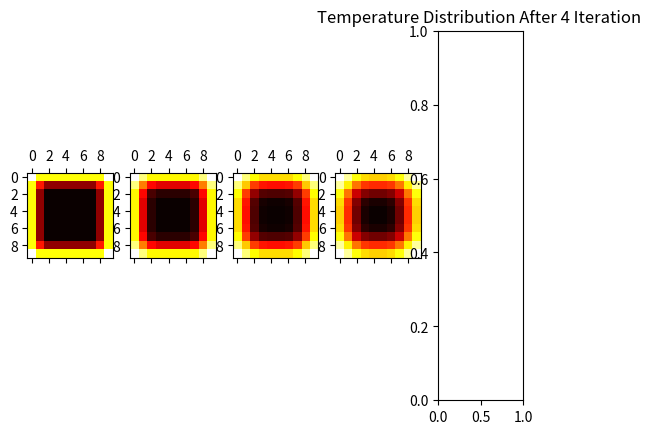

Python code for this plot:
## COMP1730/6730 Project assignment

# Your ANU ID: u7568823
# Your NAME: Fan Yue
# I declare that this submission is my own work
# [ref: https://www.anu.edu.au/students/academic-skills/academic-integrity ]

## You should implement the functions with pass as body.
## You can define new function(s) if it helps you decompose the problem
## into smaller subproblems.

import random
import matplotlib.pyplot as plt
import numpy as np
import random
from math import cos, sin, pi
import array as arr
# Task 1

def create_array():
    """ returns created array """
    zeroArray= [1,0,0,0,0,0,0,0,0,1];
    
    return zeroArray;

# Task 2

def simulate_1d_diffusion(array):
    """ argument: current array
        returns updated array """
    lenArray=len(array)
    # new array to store the result after running
    newArray=[None for _ in range(lenArray)]
    for index in range(lenArray) :
        # the first one
        if(index==0):
            newArray[index]=getArrayMean( array[0:2])
            # the last one 
        elif(index==lenArray-1):
            newArray[index]=getArrayMean(array[lenArray-2:])
        else:
            newArray[index]=getArrayMean(array[index-1:index+2])
        
    return newArray
# get the average of an array
def getArrayMean(array):
    average=0;
    lenArray=len(array)
    for oneNumber in array:
        average+=oneNumber
    average/=lenArray
    average=round(average,3)
    return average;
 

#region testRegion


# oneA=create_array()
# newOneA=simulate_1d_diffusion(oneA);
# newNewOneA=simulate_1d_diffusion(newOneA);
# print(oneA)
# print(newOneA)
# print(newNewOneA)


# newOneAP=plt.plot(newOneA)
# newNewOneAP=plt.plot(newNewOneA)
# # plt.legend(handles=[oneAP,newOneAP,newNewOneAP],labels=['oneA','newOneA','newNewOneA'],loc='best')
# l0=plt.plot(oneA,label='oneA')
# l1=plt.plot(newOneA,label='newOneA')
# l2=plt.plot(newNewOneA,label='newNewOneA')
# plt.legend(loc=0)
# plt.show()
#endregion

# Task 3

def plot_temperatures(initial, new, new2):
    """parameters: initial=original array, new=after 1 iteration, new2=after 2 iterations"""
    
    l0=plt.plot(initial,label='initial')
    l1=plt.plot(new,label='new')
    l2=plt.plot(new2,label='new2')
    plt.legend(loc=0)
   
    plt.show()

# 1D diffusion exercise code:
def exercise_1D_diffusion():    
    initial_array = create_array()
    new_array1 = simulate_1d_diffusion(initial_array)
    new_array2 = simulate_1d_diffusion(new_array1)
    plot_temperatures(initial_array, new_array1, new_array2)

# exercise_1D_diffusion()
# Task 4

def create_grid(size=5):
    """ argument: grid division
    returns size x size 2D grid as list of list """
    result=[]
    for i in range(size):
        # the top and botttom row
        if i==0 or i==size-1:
            oneArray=[1]*size
            result.append(oneArray)
            # middle row
        else:
            oneArray=[0]*size
            oneArray[0]=1
            oneArray[size-1]=1
            result.append(oneArray)
    return result



# Task 5

def simulate_2d_diffusion(grid):
    """ argument: current 2D grid 
    returns updated grid after one iteration of simulation """

    lenArray=len(grid)
    # new array to store the result after running
    newArray=[[0]*lenArray for _ in range(lenArray)]

    for row in range(lenArray):
        for col in range(lenArray):
            dataArray=[grid[row][col] ] 
            rowPre= row-1
            rowPost=row+1
            colPre=col-1
            colPost= col+1

            # top
            if  rowPre>=0:
                dataArray.append(grid[rowPre][col]) 
            # right
            if  colPost<=lenArray-1:
                dataArray.append( grid[row][colPost])
            # bot
            if  rowPost<=lenArray-1:
                dataArray.append( grid[rowPost][col])
            # left
            if  colPre>=0:
                dataArray.append( grid[row][colPre])
            
            newArray[row][col]= getArrayMean(dataArray)


        
    return newArray
     

# 2D diffusion exercise code:
def multiple_iterations(grid, num_iterations):
    for _ in range(num_iterations):
        for row in grid:
            print(' '.join(f'{temp:.2f}' for temp in row))
        print()
        grid = simulate_2d_diffusion(grid)

def exercise_2D_diffusion():    
    multiple_iterations(create_grid(),5)

# exercise_2D_diffusion()
# region testGrid

# tempSize=6
# tempArray=create_grid(tempSize)  
# print(len(tempArray))
# lenArray=len(tempArray)
# newArray=[[0]*lenArray for _ in range(lenArray)]
# for i in range(tempSize):
#     print (newArray[i])

# print(len(tempArray))
# for i in range(tempSize):
#     print (tempArray[i])

# grid=[
#   [1.0 ,2.0 ,3.0],[4.0 ,5.0 ,6.0],[7.0 ,8.0 ,9.0]  
# ]
# multiple_iterations(grid,2)
#endregion


# Task 6

def simulate_large_scale(num_iterations,size=10):
    """ arguments: num_iterations=number of iterations to perform,
                   size=dimension of 2D grid 
        No return value.
        Use NumPy for efficient large-scale simulation and visualization, correctly handling edges."""
    # matrix= create_grid(size)
    
    # plt.matshow(matrix, cmap='hot')
    # plt.colorbar()
    # plt.title('Temperature Distribution before Iteration ')
    # for tims in range(num_iterations-1):
    #     matrix= oneIteration(matrix)
    #     plt.matshow(matrix, cmap='hot')
    #     plt.colorbar()
    #     plt.title(f'Temperature Distribution After {tims+1} Iteration ')
    #     # plt.subplot(matrix)
  
    # plt.show()
    # fig,(ax1,ax2,ax3,ax4,ax5)=plt.subplots(1,5)
   
    # objectArra=[ax1,ax2,ax3,ax4,ax5]
    matrix= create_grid(size)
   

    plt.title('Temperature Distribution before Iteration ')
    fig,axes=plt.subplots(1,5)
    
    # plt.colorbar()
    for tims in range(num_iterations-1):
        matrix= oneIteration(matrix)
        axes[tims].matshow(matrix, cmap='hot')
        plt.title(f'Temperature Distribution After {tims+1} Iteration ')
        # plt.subplot(matrix)
  
    plt.show()
 
    # return result

# simulate_large_scale(1,10)
def oneIteration(matrix):
    matrix=np.array(matrix)
    # Pad the input matrix with zeros to handle edge cases easily
    padded_matrix = np.pad(matrix, ((1, 1), (1, 1)), mode='constant')
    # Define the kernel for averaging
    kernel = np.array([[0, 1, 0],
                       [1, 1, 1],
                       [0, 1, 0]])
    # Apply the convolution operation with the kernel
    result = np.zeros_like(matrix,dtype=float)
 
    it=np.nditer(padded_matrix,flags=['multi_index'])
    while not it.finished:
        i=it.multi_index[0]
        j=it.multi_index[1]
        if i<matrix.shape[0] and j<matrix.shape[1]:
            sumTemp=np.sum(kernel * padded_matrix[i:i+3, j:j+3])
            # at the corner
            if i==0 or i==matrix.shape[0]-1:
                if  j==0 or j==matrix.shape[1]-1:
                    result[i, j]=sumTemp/3
                else:
                    result[i, j]=sumTemp/4
            elif j==0 or j==matrix.shape[1]-1:
                result[i, j]=sumTemp/4
            else :
                 result[i, j]=sumTemp/5
                           
        it.iternext()
    return result


# 2D diffusion (numpy implementation) exercise code:
def exercise_2D_diffusion_numpy():    
    simulate_large_scale(5)

exercise_2D_diffusion_numpy()
# Task 7:
    
def create_graph():
    """Generates a graph with nodes having initial random temperatures stored in a separate list."""
    num_nodes = 10
    # Initialize node temperatures
    temperatures = [random.randint(20, 30) for _ in range(num_nodes)]
    # Adjacency list to store edges
    edges = [[] for _ in range(num_nodes)]
    # Manually adding edges
    connections = [(0, 1), (1, 2), (2, 3), (3, 4), (4, 5), (5, 6), (6, 7), (7, 8), (8, 9), (0, 9),
                   (1, 3), (2, 4), (5, 7), (6, 8), (0, 5)]
    for start, end in connections:
        edges[start].append(end)
        edges[end].append(start)
    return edges, temperatures

def visualize_graph(edges, temperatures):
    """Visualizes the graph with node labels showing temperatures."""
    plt.figure(figsize=(10, 10))  # Increase figure size for better visibility
    num_nodes = len(temperatures)
    # Position nodes in a circle
    positions = {i: (cos(2 * pi * i / num_nodes), sin(2 * pi * i / num_nodes)) for i in range(num_nodes)}
    # Draw edges
    for i, neighbors in enumerate(edges):
        for neighbor in neighbors:
            plt.plot([positions[i][0], positions[neighbor][0]], 
                     [positions[i][1], positions[neighbor][1]], 'gray')
    # Draw nodes larger and with clear labels
    for i, pos in positions.items():
        plt.scatter(*pos, color='lightblue', s=1000)  # Increased node size
        plt.text(pos[0], pos[1], f'{temperatures[i]:.1f}°C', color='black', ha='center', va='center', fontweight='bold', fontsize=10)
    plt.axis('off')
    plt.show()

def simulate_diffusion(edges, temperatures):
    """ arguments: edges=edge list defining graph, 
    temperatures=current temps of graph nodes
    returns updated temperatures list"""
    pass

# Graph diffusion exercise code:

def exercise_graph_diffusion():
    edges, temperatures = create_graph()
    print("Initial temperatures:", temperatures)
    visualize_graph(edges, temperatures)
    for _ in range(3):  # simulate multiple iterations
        temperatures = simulate_diffusion(edges, temperatures)
        visualize_graph(edges, temperatures)

    